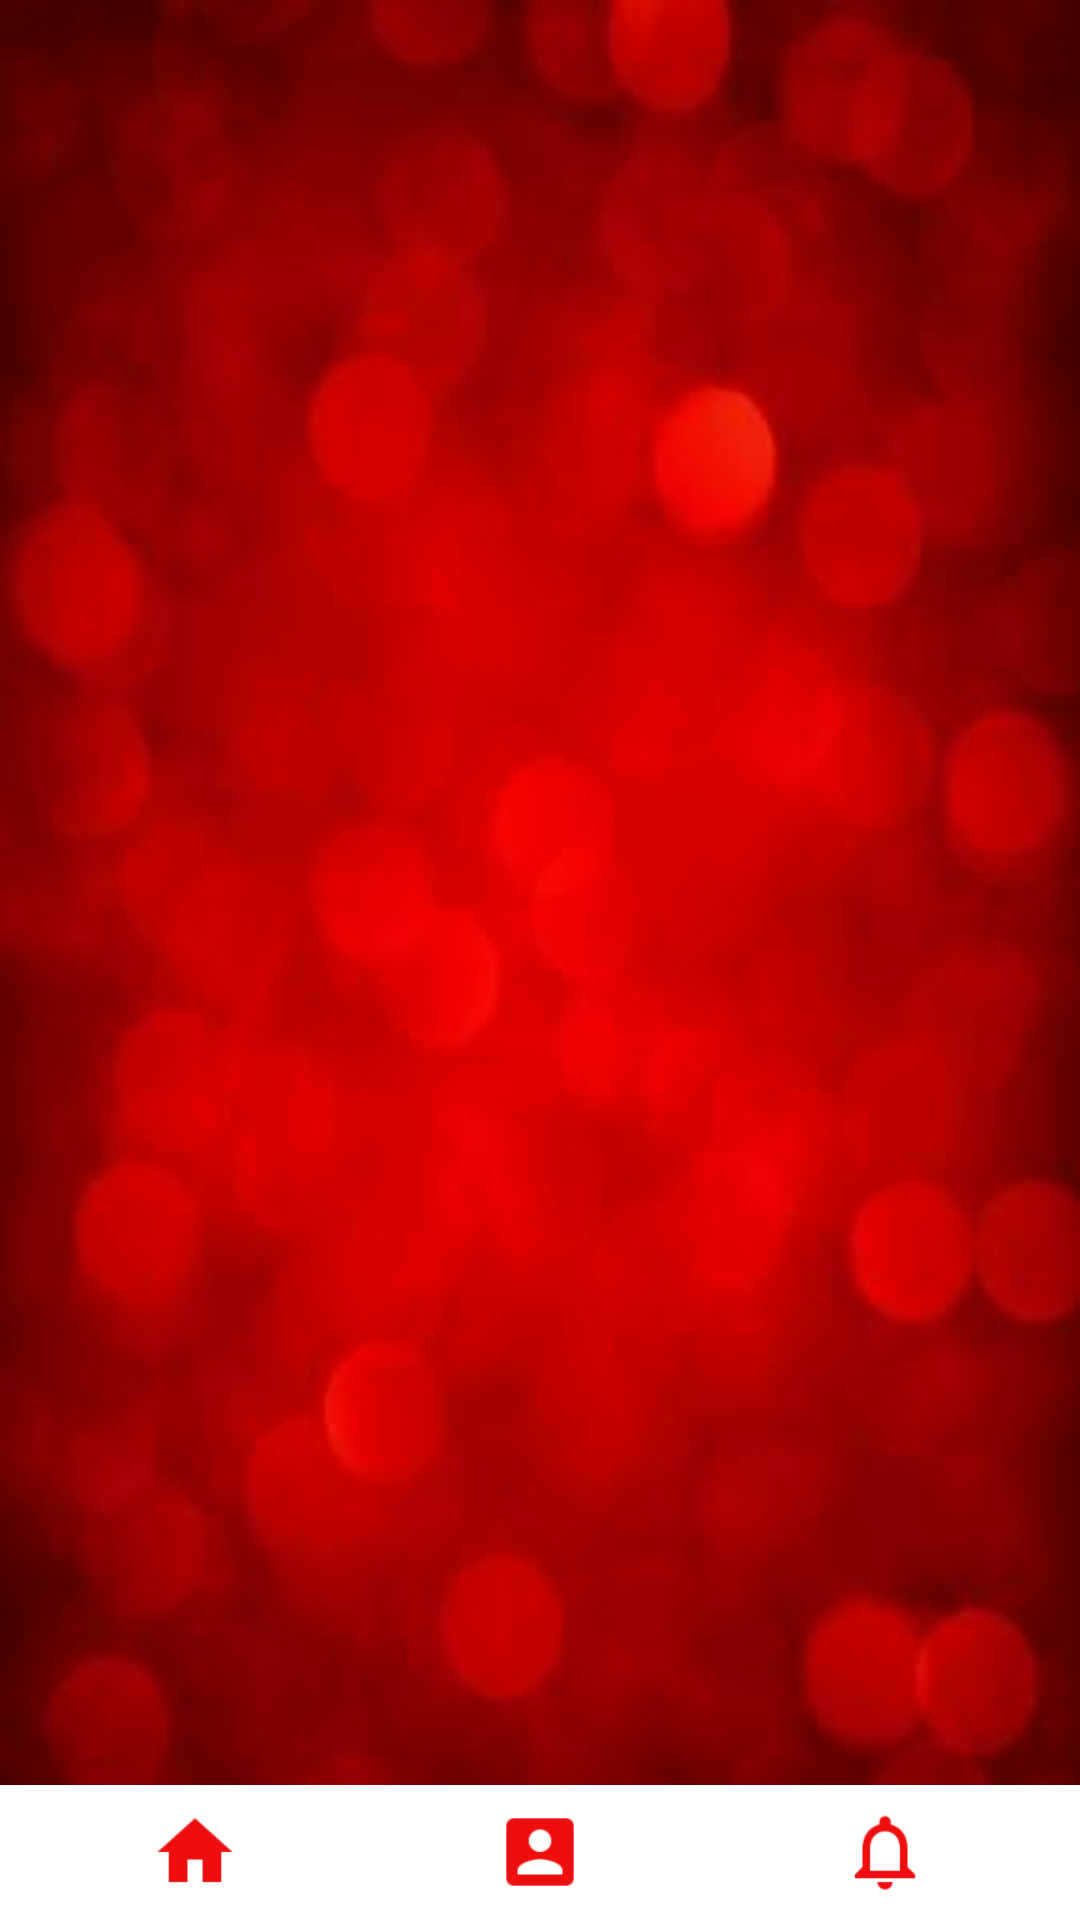

The Android layout XML behind this screen, and the referenced resources:
<!-- AndroidManifest.xml: application theme AppTheme -->
<!-- res/layout/activity_snackbar.xml -->
<?xml version="1.0" encoding="utf-8"?>
<RelativeLayout xmlns:android="http://schemas.android.com/apk/res/android"
    xmlns:app="http://schemas.android.com/apk/res-auto"
    xmlns:tools="http://schemas.android.com/tools"
    xmlns:design="http://schemas.android.com/apk/res-auto"
    android:id="@+id/activity_snack"
    android:layout_width="match_parent"
    android:layout_height="match_parent"
    android:background="@drawable/bg"
    tools:context="com.example.rajk.raktdoot.Snackbar">

    <FrameLayout
        android:layout_height="match_parent"
        android:layout_width="match_parent"
        android:id="@+id/frame"
        android:layout_above="@+id/toolbar">
    </FrameLayout>

    <android.support.v7.widget.Toolbar
            android:layout_width="match_parent"
            android:layout_height="wrap_content"
            android:background="#ffffff"
            android:theme="?attr/actionBarTheme"
            android:minHeight="45dp"
            android:id="@+id/toolbar"
        app:contentInsetLeft="0dp"
        app:contentInsetStart="0dp"
        android:layout_alignParentBottom="true">

            <RelativeLayout
                android:layout_width="match_parent"
                android:layout_height="match_parent"
                android:gravity="center">

                <ImageButton
                    android:layout_width="30dp"
                    android:layout_height="30dp"
                    android:id="@+id/home"
                    android:layout_marginLeft="50dp"
                    android:background="@mipmap/ic_action_home"
                    android:layout_alignParentLeft="true"
                    android:layout_alignParentStart="true" />

                <ImageButton
                    android:layout_width="30dp"
                    android:layout_height="30dp"
                    android:id="@+id/profile"
                    android:background="@mipmap/ic_action_account_box"
                    android:layout_centerHorizontal="true"/>

                <ImageButton
                    android:layout_width="30dp"
                    android:layout_height="30dp"
                    android:id="@+id/notify"
                    android:layout_marginRight="50dp"
                    android:background="@mipmap/ic_action_notifications_none"
                    android:layout_alignParentRight="true"
                    android:layout_alignParentEnd="true" />

            </RelativeLayout>
        </android.support.v7.widget.Toolbar>
    </RelativeLayout>
<!-- resources referenced by this layout -->
<resources>
  <!-- drawable bg: jpg bitmap (drawable, 8949 bytes) -->
  <!-- mipmap ic_action_account_box: png bitmap (mipmap-hdpi, 724 bytes) -->
  <!-- mipmap ic_action_home: png bitmap (mipmap-hdpi, 618 bytes) -->
  <!-- mipmap ic_action_notifications_none: png bitmap (mipmap-hdpi, 885 bytes) -->
  <style name="AppTheme" parent="Theme.AppCompat.Light.DarkActionBar">
          
          <item name="colorPrimary">@color/colorPrimary</item>
          <item name="colorPrimaryDark">@color/colorPrimaryDark</item>
          <item name="colorAccent">@color/colorAccent</item>
          <item name="android:colorForeground">@color/foreground_material_light</item>
          <item name="android:colorBackground">@color/background_material_light</item>
          <item name="android:textColorSecondaryInverse">@color/secondary_text_material_dark</item>
      </style>
  <color name="colorPrimary">#540202</color>
  <color name="colorPrimaryDark">#d50000</color>
  <color name="colorAccent">#ffffff</color>
  <color name="foreground_material_light">#ffffff</color>
  <color name="background_material_light">#fafafa</color>
  <color name="secondary_text_material_dark">#ffffff</color>
</resources>
